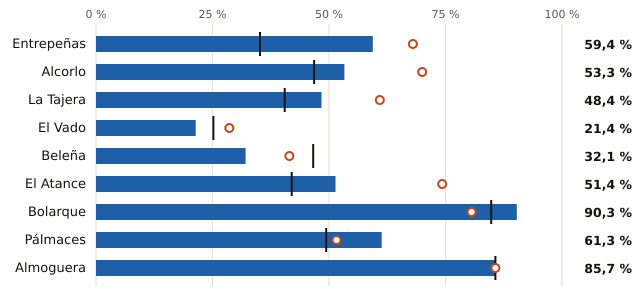

Data behind this chart, as committed beside it:
embalse, pct, pct_hace_1_anio, pct_media_10_anios, vol_hm3, capacidad_hm3
Entrepeñas, 59.4, 68.0, 35.2, 483.0, 813.0
Alcorlo, 53.3, 70.0, 46.8, 96.0, 180.0
La Tajera, 48.4, 60.9, 40.5, 31.0, 64.0
El Vado, 21.4, 28.6, 25.2, 12.0, 56.0
Beleña, 32.1, 41.5, 46.6, 17.0, 53.0
El Atance, 51.4, 74.3, 42.0, 18.0, 35.0
Bolarque, 90.3, 80.6, 84.8, 28.0, 31.0
Pálmaces, 61.3, 51.6, 49.4, 19.0, 31.0
Almoguera, 85.7, 85.7, 85.7, 6.0, 7.0
